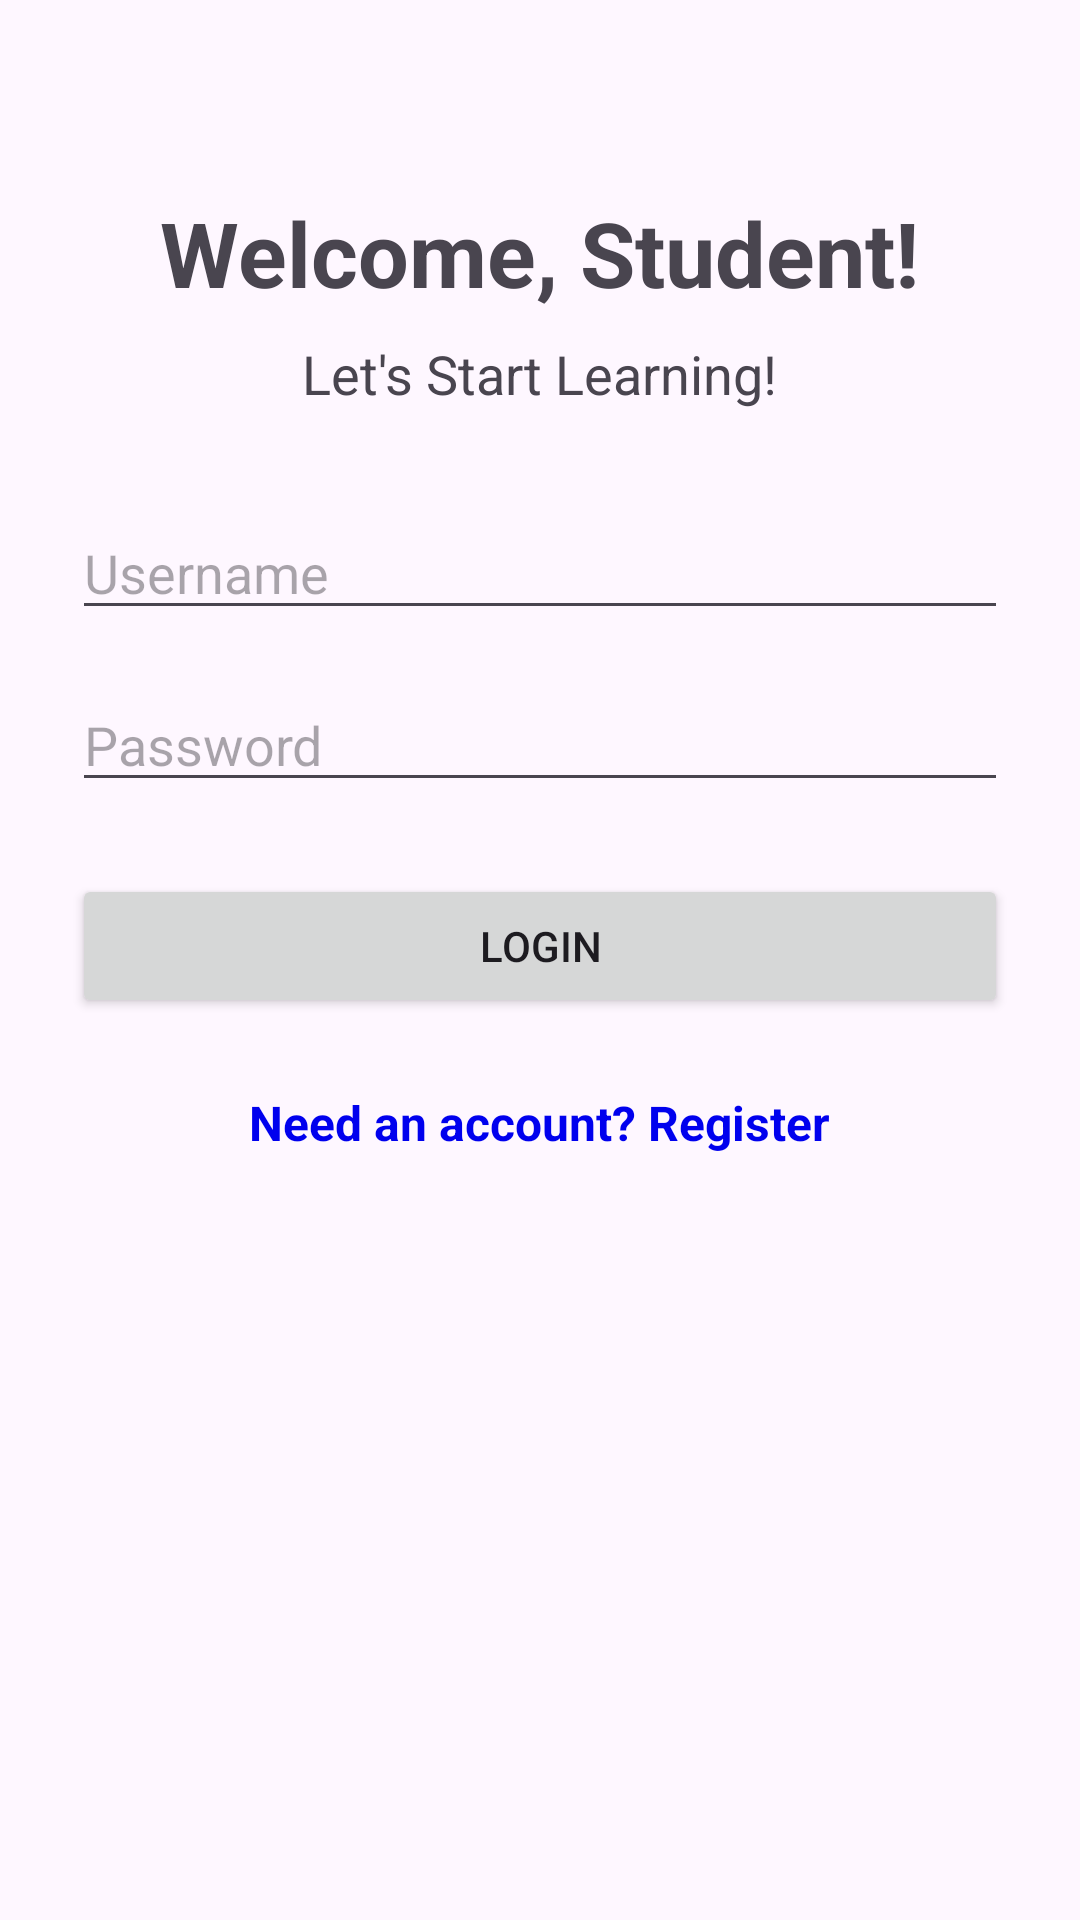

Android layout source for this screen:
<!-- AndroidManifest.xml: application theme Theme.LearningAssistanceApp -->
<!-- res/layout/activity_login.xml -->
<?xml version="1.0" encoding="utf-8"?>
<ScrollView xmlns:android="http://schemas.android.com/apk/res/android"
    android:layout_width="match_parent"
    android:layout_height="match_parent"
    android:fillViewport="true">

    <LinearLayout
        android:layout_width="match_parent"
        android:layout_height="wrap_content"
        android:orientation="vertical"
        android:padding="24dp"
        android:gravity="center_horizontal">

        <TextView
            android:id="@+id/tvWelcome"
            android:layout_width="wrap_content"
            android:layout_height="wrap_content"
            android:text="Welcome, Student!"
            android:textSize="30sp"
            android:textStyle="bold"
            android:layout_marginTop="40dp" />

        <TextView
            android:layout_width="wrap_content"
            android:layout_height="wrap_content"
            android:text="Let's Start Learning!"
            android:textSize="18sp"
            android:layout_marginTop="8dp"
            android:layout_marginBottom="32dp" />

        <EditText
            android:id="@+id/etUsername"
            android:layout_width="match_parent"
            android:layout_height="wrap_content"
            android:hint="Username"
            android:inputType="text" />

        <EditText
            android:id="@+id/etPassword"
            android:layout_width="match_parent"
            android:layout_height="wrap_content"
            android:hint="Password"
            android:inputType="textPassword"
            android:layout_marginTop="16dp" />

        <Button
            android:id="@+id/btnLogin"
            android:layout_width="match_parent"
            android:layout_height="wrap_content"
            android:text="Login"
            android:layout_marginTop="24dp" />

        <TextView
            android:id="@+id/tvRegister"
            android:layout_width="wrap_content"
            android:layout_height="wrap_content"
            android:text="Need an account? Register"
            android:textSize="16sp"
            android:textStyle="bold"
            android:textColor="#0000EE"
            android:layout_marginTop="24dp" />

    </LinearLayout>
</ScrollView>
<!-- resources referenced by this layout -->
<resources>
  <style name="Theme.LearningAssistanceApp" parent="Base.Theme.LearningAssistanceApp" />
  <style name="Base.Theme.LearningAssistanceApp" parent="Theme.Material3.DayNight.NoActionBar">
          
          
      </style>
</resources>
